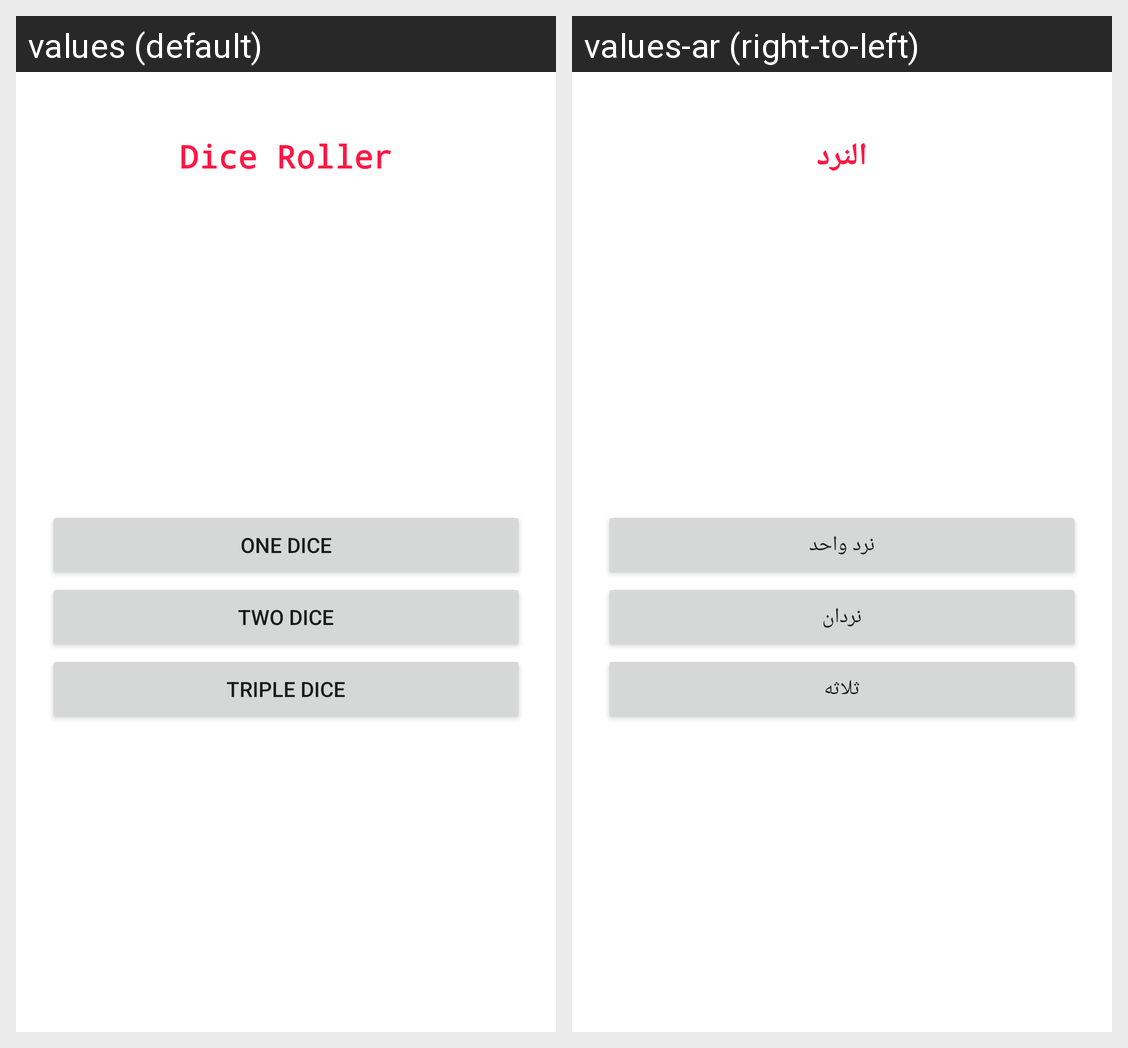

This grid shows one Android layout under two languages. Give, for every string resource on the screen, its name, the default text and each shown locale's text.
Android screen res/layout/fragment_home.xml rendered under 2 locales, left to right: values (default), values-ar (right-to-left). Device: Nexus 5 (rendered at 1080×1920; each locale shown at half size, 540×960, under a caption strip naming it); theme Theme.DiceRoller.
Strings drawn on this screen, with the default value and each locale's value (text and hints the layout hard-codes, and strings that could not be matched under every locale, appear in the picture but are not listed):

dice_roller
  values: Dice Roller
  values-ar: النرد

one_dice
  values: One Dice
  values-ar: نرد واحد

two_dice
  values: Two Dice
  values-ar: نردان

triple_dice
  values: Triple Dice
  values-ar: ثلاثه
